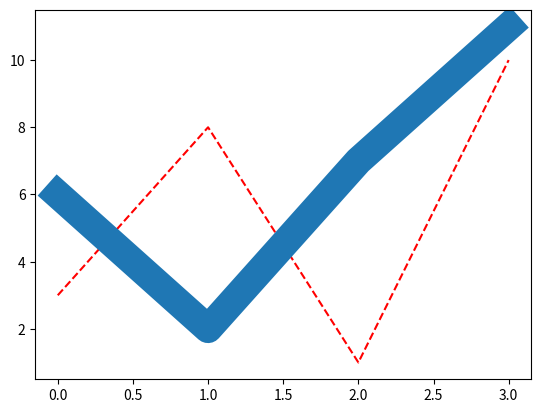

Reproduce this figure in Python.
# -*- coding: utf-8 -*-
"""
Created on Sun Jul 24 12:07:36 2022

[redacted]
"""

import matplotlib.pyplot as plt
import numpy as np

y1 = np.array([3, 8, 1, 10])
y2 = np.array([6, 2, 7, 11])

plt.plot(y1,'--r')

plt.plot(y2, linewidth = '20.5')
